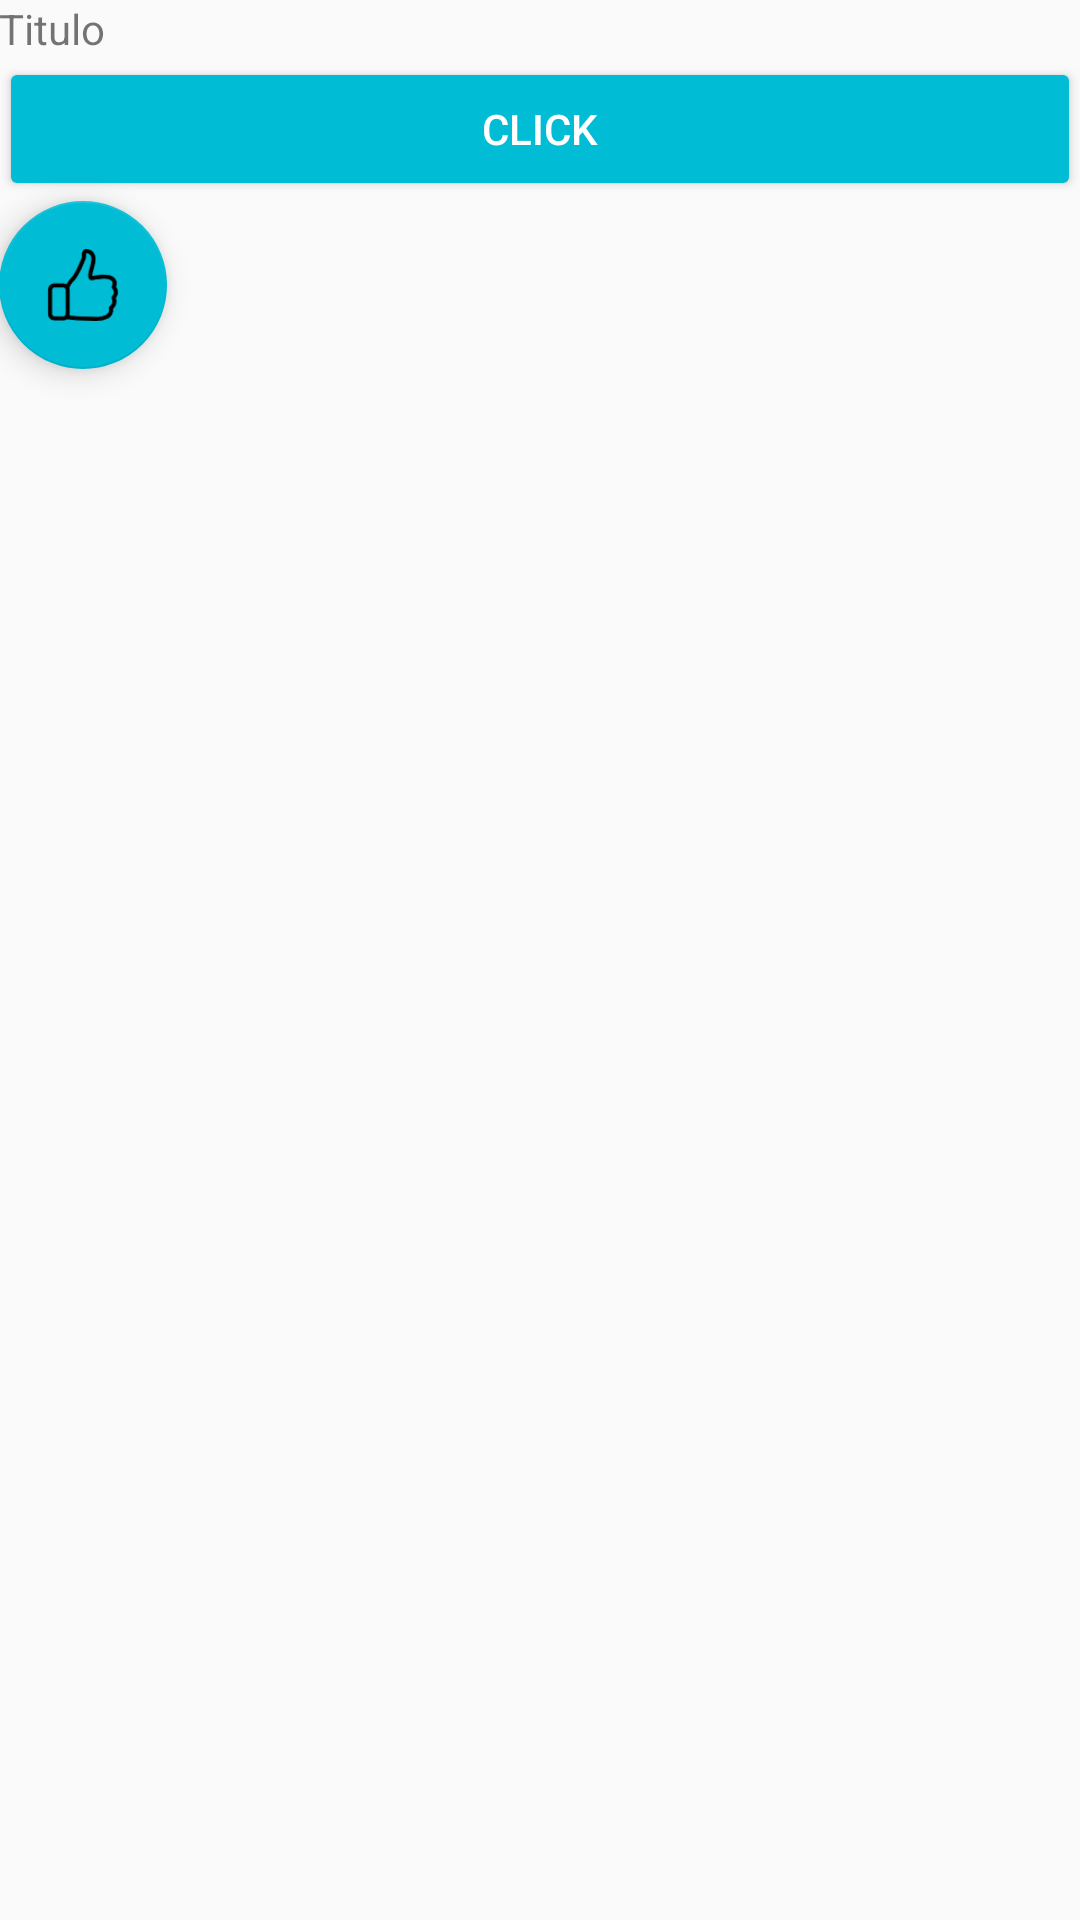

Layout XML and referenced resources for this Android screen:
<!-- AndroidManifest.xml: application theme AppTheme -->
<!-- res/layout/activity_main.xml -->
<?xml version="1.0" encoding="utf-8"?>
<RelativeLayout xmlns:android="http://schemas.android.com/apk/res/android"
    xmlns:tools="http://schemas.android.com/tools"
    android:layout_width="match_parent"
    android:layout_height="match_parent"
    android:paddingBottom="@dimen/activity_vertical_margin"
    android:paddingLeft="@dimen/activity_horizontal_margin"
    android:paddingRight="@dimen/activity_horizontal_margin"
    android:paddingTop="@dimen/activity_vertical_margin"
    tools:context="me.noip.example.videoapp.MainActivity">

    <TextView
        android:id="@+id/tvTitulo"
        android:layout_width="match_parent"
        android:layout_height="wrap_content"
        android:text="@string/texto_titulo" />

    <Button
        android:id="@+id/btnMiBoton"
        android:layout_width="match_parent"
        android:layout_height="wrap_content"
        android:layout_below="@id/tvTitulo"
        android:text="@string/texto_boton_click"
        android:theme="@style/MiRaisedBoton"
        />

    <android.support.design.widget.FloatingActionButton
        android:id="@+id/fabMiFAB"
        android:layout_width="wrap_content"
        android:layout_height="wrap_content"
        android:src="@drawable/ok_icon"
        android:layout_below="@id/btnMiBoton"
        />


</RelativeLayout>
<!-- resources referenced by this layout -->
<resources>
  <!-- drawable ok_icon: png bitmap (drawable-hdpi, 3795 bytes) -->
  <string name="texto_boton_click">Click</string>
  <string name="texto_titulo">Titulo</string>
  <style name="MiRaisedBoton" parent="Theme.AppCompat.Light">
          <item name="android:colorButtonNormal">@color/colorAccent</item>
          <item name="android:colorControlHighlight">@color/colorBlanco</item>
          <item name="android:textColor">@color/colorBlanco</item>
      </style>
  <style name="AppTheme" parent="Theme.AppCompat.Light.DarkActionBar">
          
          <item name="colorPrimary">@color/colorPrimary</item>
          <item name="colorPrimaryDark">@color/colorPrimaryDark</item>
          <item name="colorAccent">@color/colorAccent</item>
      </style>
  <color name="colorAccent">#00BCD4</color>
  <color name="colorBlanco">#FFFFFF</color>
  <color name="colorPrimary">#2196F3</color>
  <color name="colorPrimaryDark">#1976D2</color>
</resources>
